Run: headless pygame with SDL's dummy video driver; simulated clock (each Clock.tick advances the game by its frame time, no real sleeping); random seed 0; keys injected as events and as key.get_pressed() state; no mouse input.
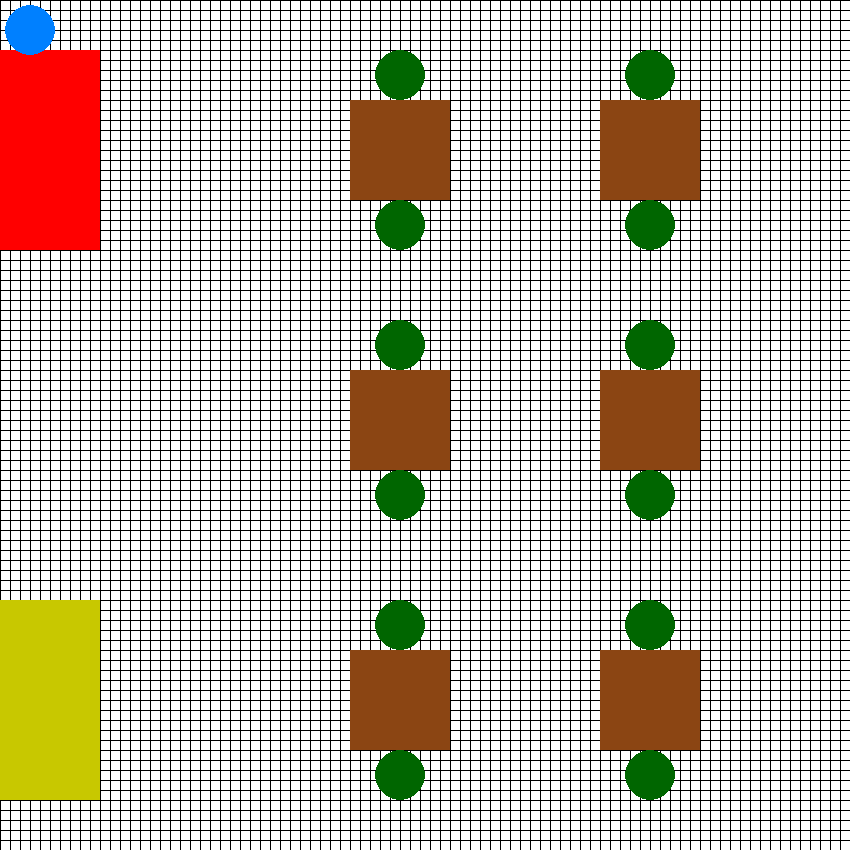
Frame 1 of 4 · flips 1–60 · no input
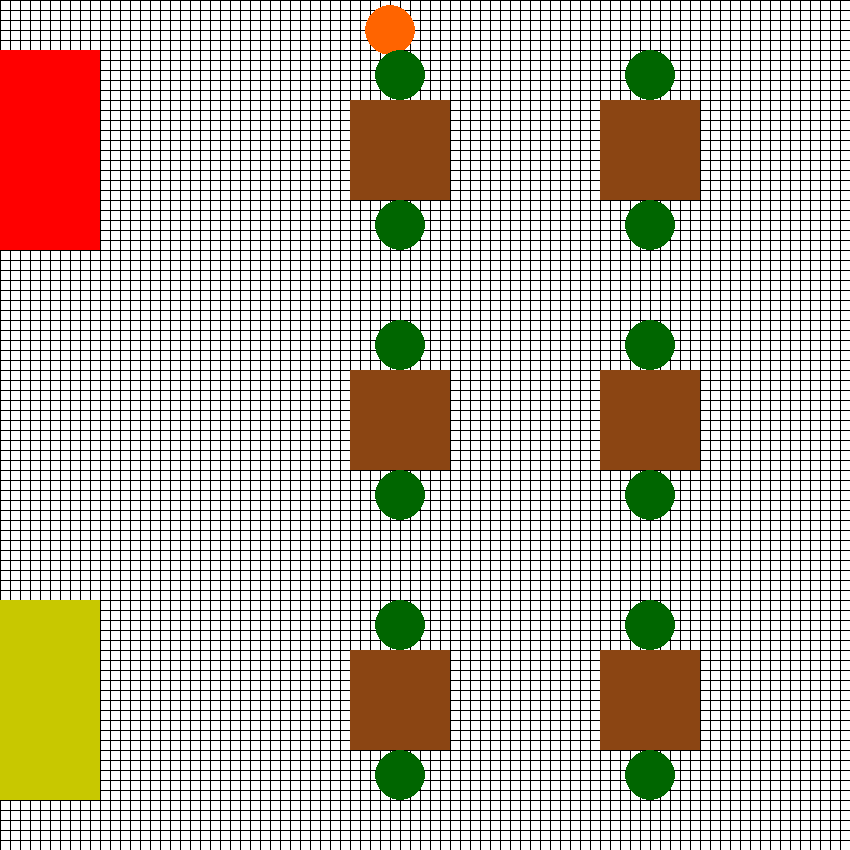
Frame 2 of 4 · flips 61–180 · tapped SPACE, RETURN · held RIGHT (→), D
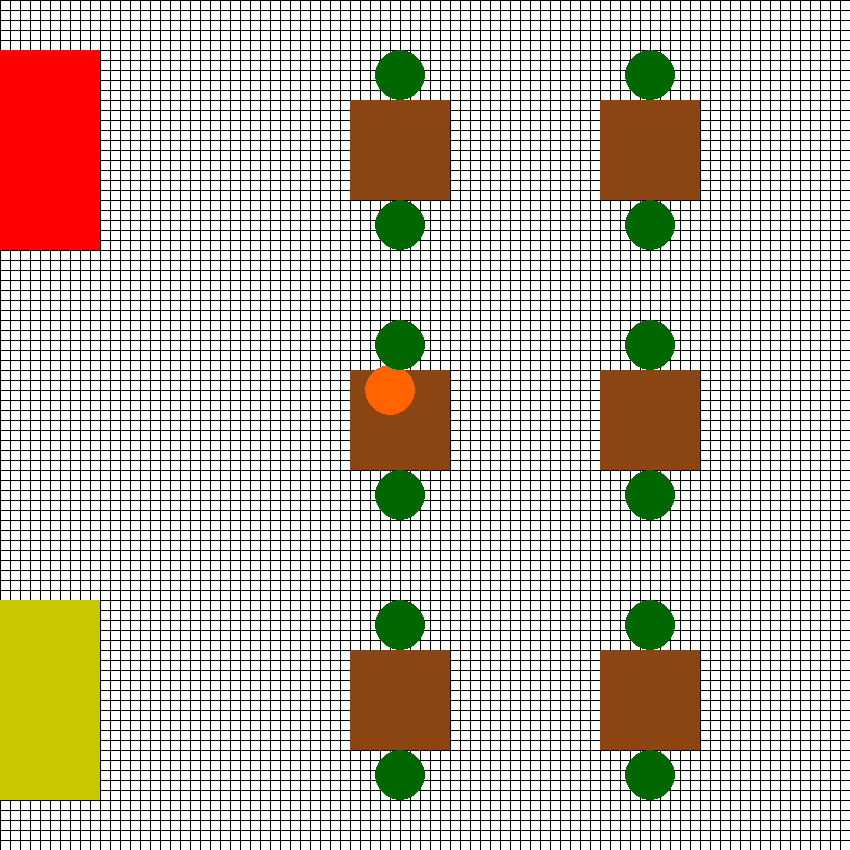
Frame 3 of 4 · flips 181–300 · held DOWN (↓), S
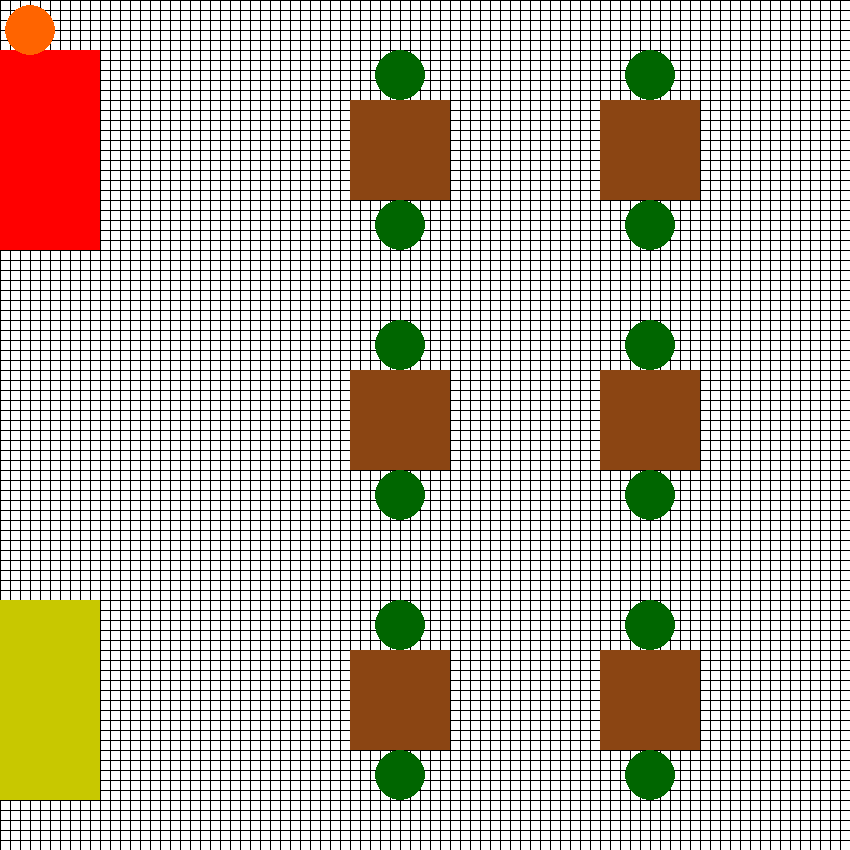
Frame 4 of 4 · flips 301–420 · held LEFT (←), A, UP (↑), W

The pygame program that drew these frames:

import pygame

pygame.init()
screen = pygame.display.set_mode((850, 850))
done = False
is_blue = True
kelnerX = 30
kelnerY = 30
krataX = 0
krataY = 0
clock = pygame.time.Clock()

while not done:
    for event in pygame.event.get():
        if event.type == pygame.QUIT:
            done = True
        if event.type == pygame.KEYDOWN and event.key == pygame.K_SPACE:
            is_blue = not is_blue

    pressed = pygame.key.get_pressed()
    if pressed[pygame.K_UP]: kelnerY -= 3
    if pressed[pygame.K_DOWN]: kelnerY += 3
    if pressed[pygame.K_LEFT]: kelnerX -= 3
    if pressed[pygame.K_RIGHT]: kelnerX += 3

    screen.fill((255, 255, 255))

    for i in range(0,85):
        pygame.draw.line(screen,(0,0,0),(krataX+i*10,0),(krataX+i*10,850),1)
        pygame.draw.line(screen,(0,0,0), (0,krataY+i*10),(850, krataY+i*10), 1)



    pygame.draw.rect(screen, (255, 0, 0) , pygame.Rect(0, 50, 100, 200))
    pygame.draw.rect(screen, (200, 200, 0), pygame.Rect(0, 600, 100, 200))

    pygame.draw.rect(screen, (139, 69, 19), pygame.Rect(350, 100, 100, 100))
    pygame.draw.rect(screen, (139, 69, 19), pygame.Rect(350, 370, 100, 100))
    pygame.draw.rect(screen, (139, 69, 19), pygame.Rect(350, 650, 100, 100))

    pygame.draw.rect(screen, (139,69,19), pygame.Rect(600, 100, 100, 100))
    pygame.draw.rect(screen, (139,69,19), pygame.Rect(600, 370, 100, 100))
    pygame.draw.rect(screen, (139,69,19), pygame.Rect(600, 650, 100, 100))

    if is_blue:
        color = (0, 128, 255)
    else:
        color = (255, 100, 0)
    pygame.draw.circle(screen, color, (kelnerX, kelnerY),25)

    pygame.draw.circle(screen, (0,102,0), (400, 75), 25)
    pygame.draw.circle(screen, (0, 102, 0), (400, 225), 25)

    pygame.draw.circle(screen, (0, 102, 0), (650, 75), 25)
    pygame.draw.circle(screen, (0, 102, 0), (650, 225), 25)

    pygame.draw.circle(screen, (0, 102, 0), (400, 345), 25)
    pygame.draw.circle(screen, (0, 102, 0), (400, 495), 25)

    pygame.draw.circle(screen, (0, 102, 0), (650, 345), 25)
    pygame.draw.circle(screen, (0, 102, 0), (650, 495), 25)

    pygame.draw.circle(screen, (0, 102, 0), (400, 625), 25)
    pygame.draw.circle(screen, (0, 102, 0), (400, 775), 25)

    pygame.draw.circle(screen, (0, 102, 0), (650, 625), 25)
    pygame.draw.circle(screen, (0, 102, 0), (650, 775), 25)

    pygame.display.flip()
    clock.tick(60)

    print(kelnerX,kelnerY)
